Dataset: Calamansi_damage_detection (GitHub, edmondnapil/Calamansi_damage_detection). Classes: damaged, healthy.

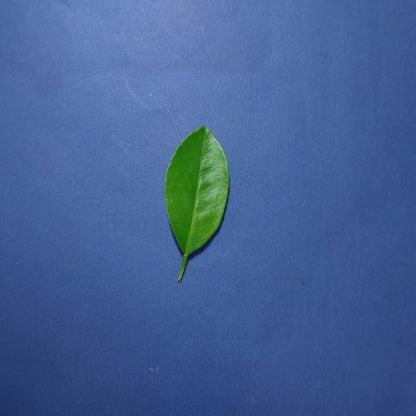
Label: healthy

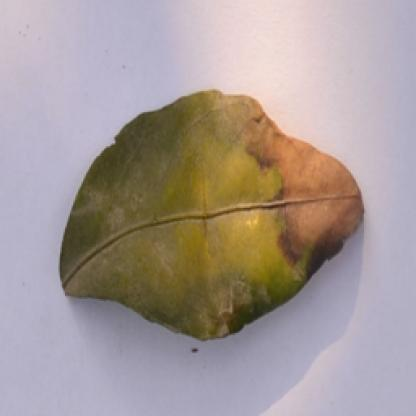
Label: damaged

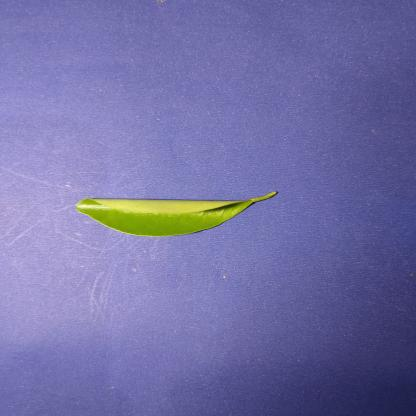
Label: healthy

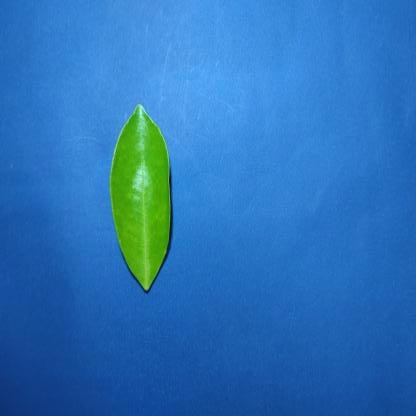
Label: healthy

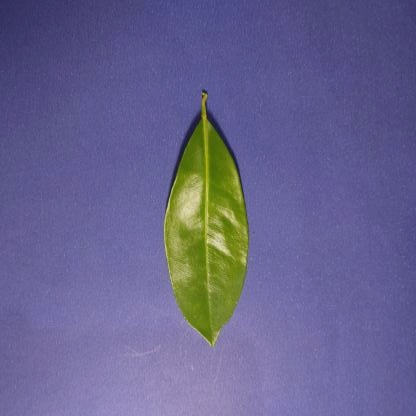
Label: healthy

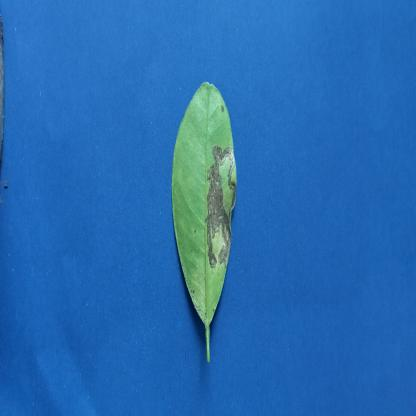
Label: damaged
